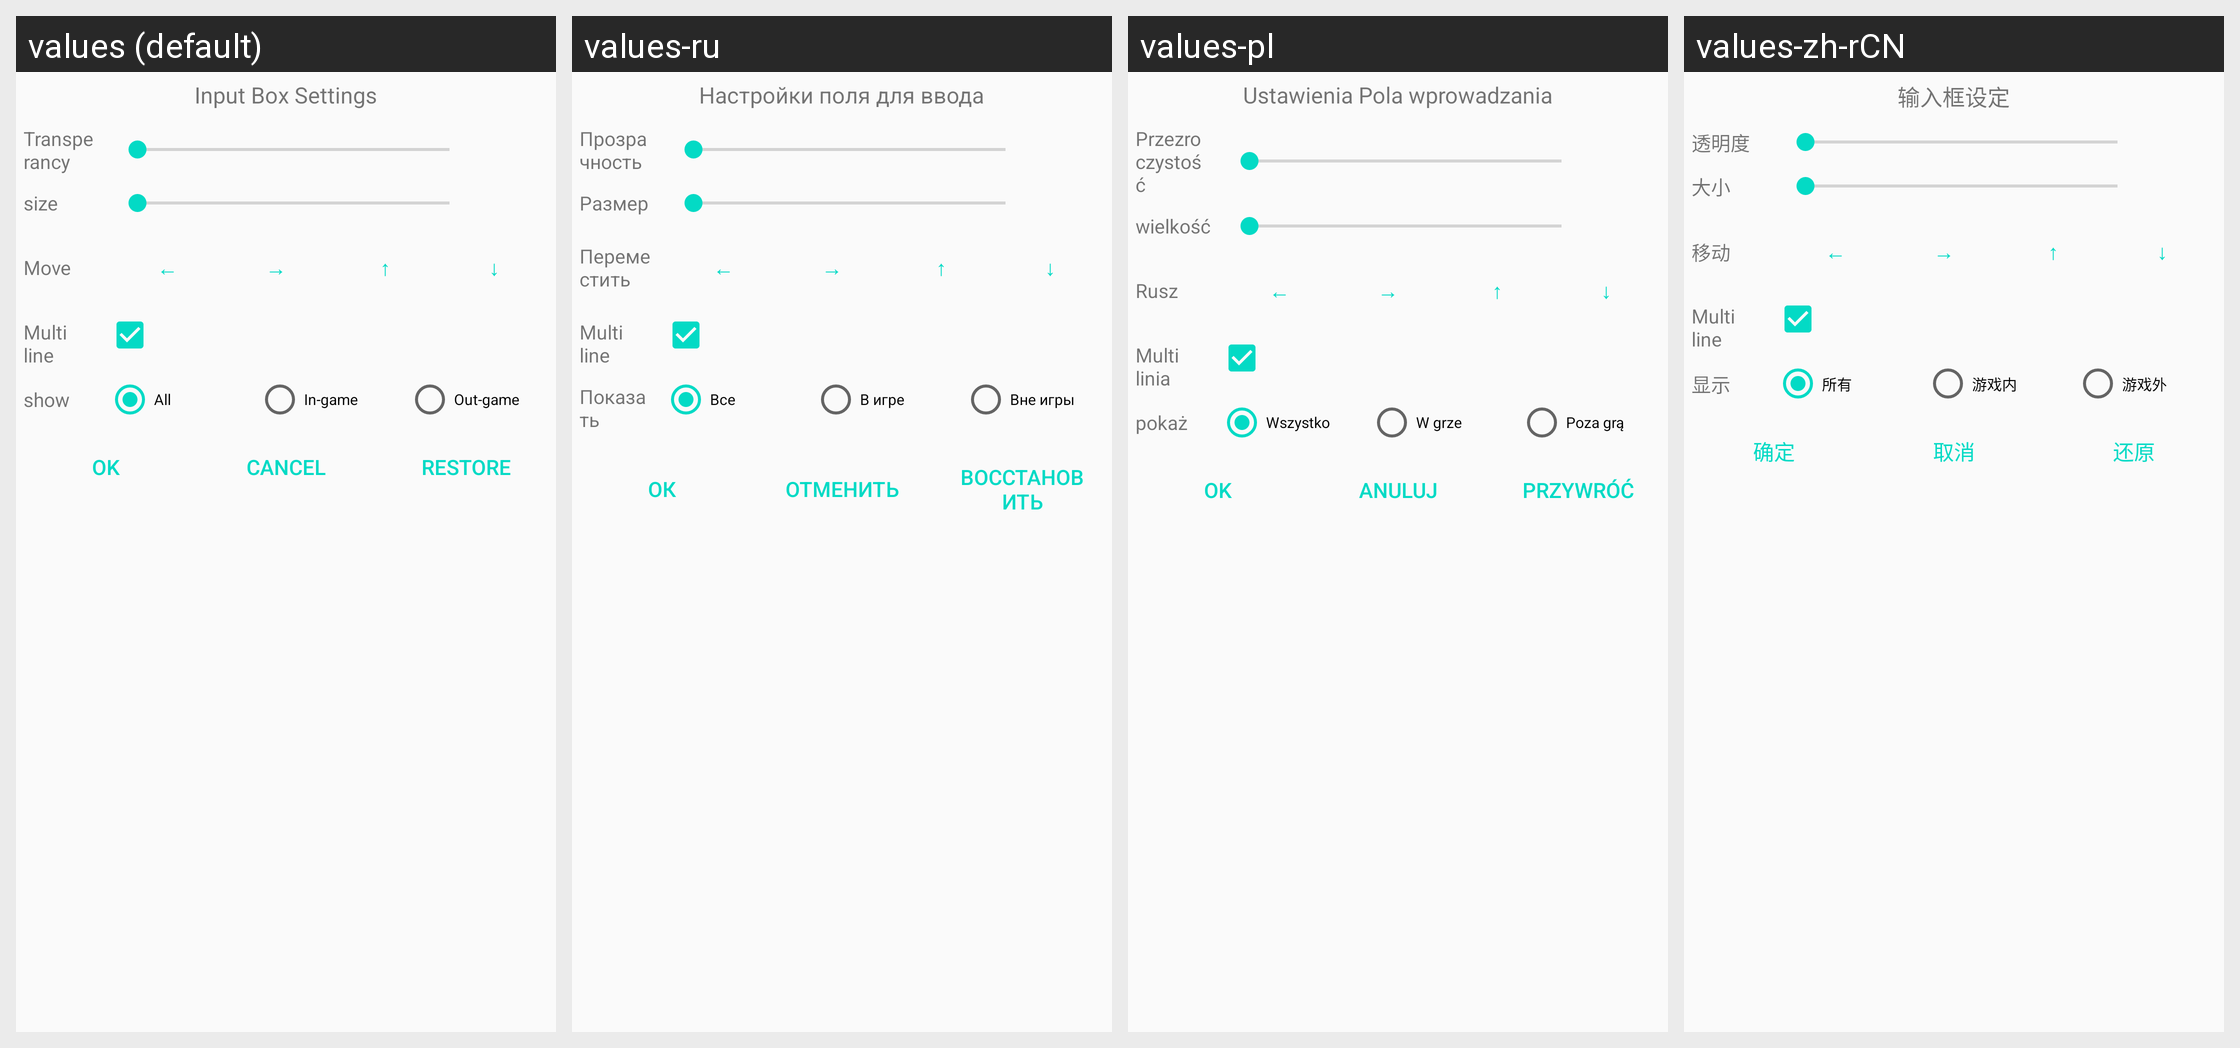

Locale-by-locale string values for the Android screen shown in this grid:
Android screen res/layout/dialog_inputbox_config.xml rendered under 4 locales, left to right: values (default), values-ru, values-pl, values-zh-rCN. Device: Nexus 5 (rendered at 1080×1920; each locale shown at half size, 540×960, under a caption strip naming it); theme AppTheme.
Other locales in the repository, not shown: values-en, values-pt-rBR, values-zh-rTW.
Strings drawn on this screen, with the default value and each locale's value (text and hints the layout hard-codes, and strings that could not be matched under every locale, appear in the picture but are not listed):

title_inputbox_config
  values: Input Box Settings
  values-ru: Настройки поля для ввода
  values-pl: Ustawienia Pola wprowadzania
  values-zh-rCN: 输入框设定

title_alpha_size
  values: Transperancy
  values-ru: Прозрачность
  values-pl: Przezroczystość
  values-zh-rCN: 透明度

title_size
  values: size
  values-ru: Размер
  values-pl: wielkość
  values-zh-rCN: 大小

title_move
  values: Move
  values-ru: Переместить
  values-pl: Rusz
  values-zh-rCN: 移动

title_point_left
  values: ←
  values-ru: ←  [not translated; the default value is used]
  values-pl: ←  [not translated; the default value is used]
  values-zh-rCN: ←  [not translated; the default value is used]

title_point_right
  values: →
  values-ru: →  [not translated; the default value is used]
  values-pl: →  [not translated; the default value is used]
  values-zh-rCN: →  [not translated; the default value is used]

title_point_up
  values: ↑
  values-ru: ↑  [not translated; the default value is used]
  values-pl: ↑  [not translated; the default value is used]
  values-zh-rCN: ↑  [not translated; the default value is used]

title_point_down
  values: ↓
  values-ru: ↓  [not translated; the default value is used]
  values-pl: ↓  [not translated; the default value is used]
  values-zh-rCN: ↓  [not translated; the default value is used]

title_multi_line
  values: Multi line
  values-ru: Multi line
  values-pl: Multi linia
  values-zh-rCN: Multi line  [not translated; the default value is used]

title_show
  values: show
  values-ru: Показать
  values-pl: pokaż
  values-zh-rCN: 显示

title_all
  values: All
  values-ru: Все
  values-pl: Wszystko
  values-zh-rCN: 所有

title_in_game
  values: In-game
  values-ru: В игре
  values-pl: W grze
  values-zh-rCN: 游戏内

title_out_game
  values: Out-game
  values-ru: Вне игры
  values-pl: Poza grą
  values-zh-rCN: 游戏外

title_ok
  values: Ok
  values-ru: Ок
  values-pl: Ok
  values-zh-rCN: 确定

title_cancel
  values: Cancel
  values-ru: Отменить
  values-pl: Anuluj
  values-zh-rCN: 取消

title_restore
  values: Restore
  values-ru: Восстановить
  values-pl: Przywróć
  values-zh-rCN: 还原
